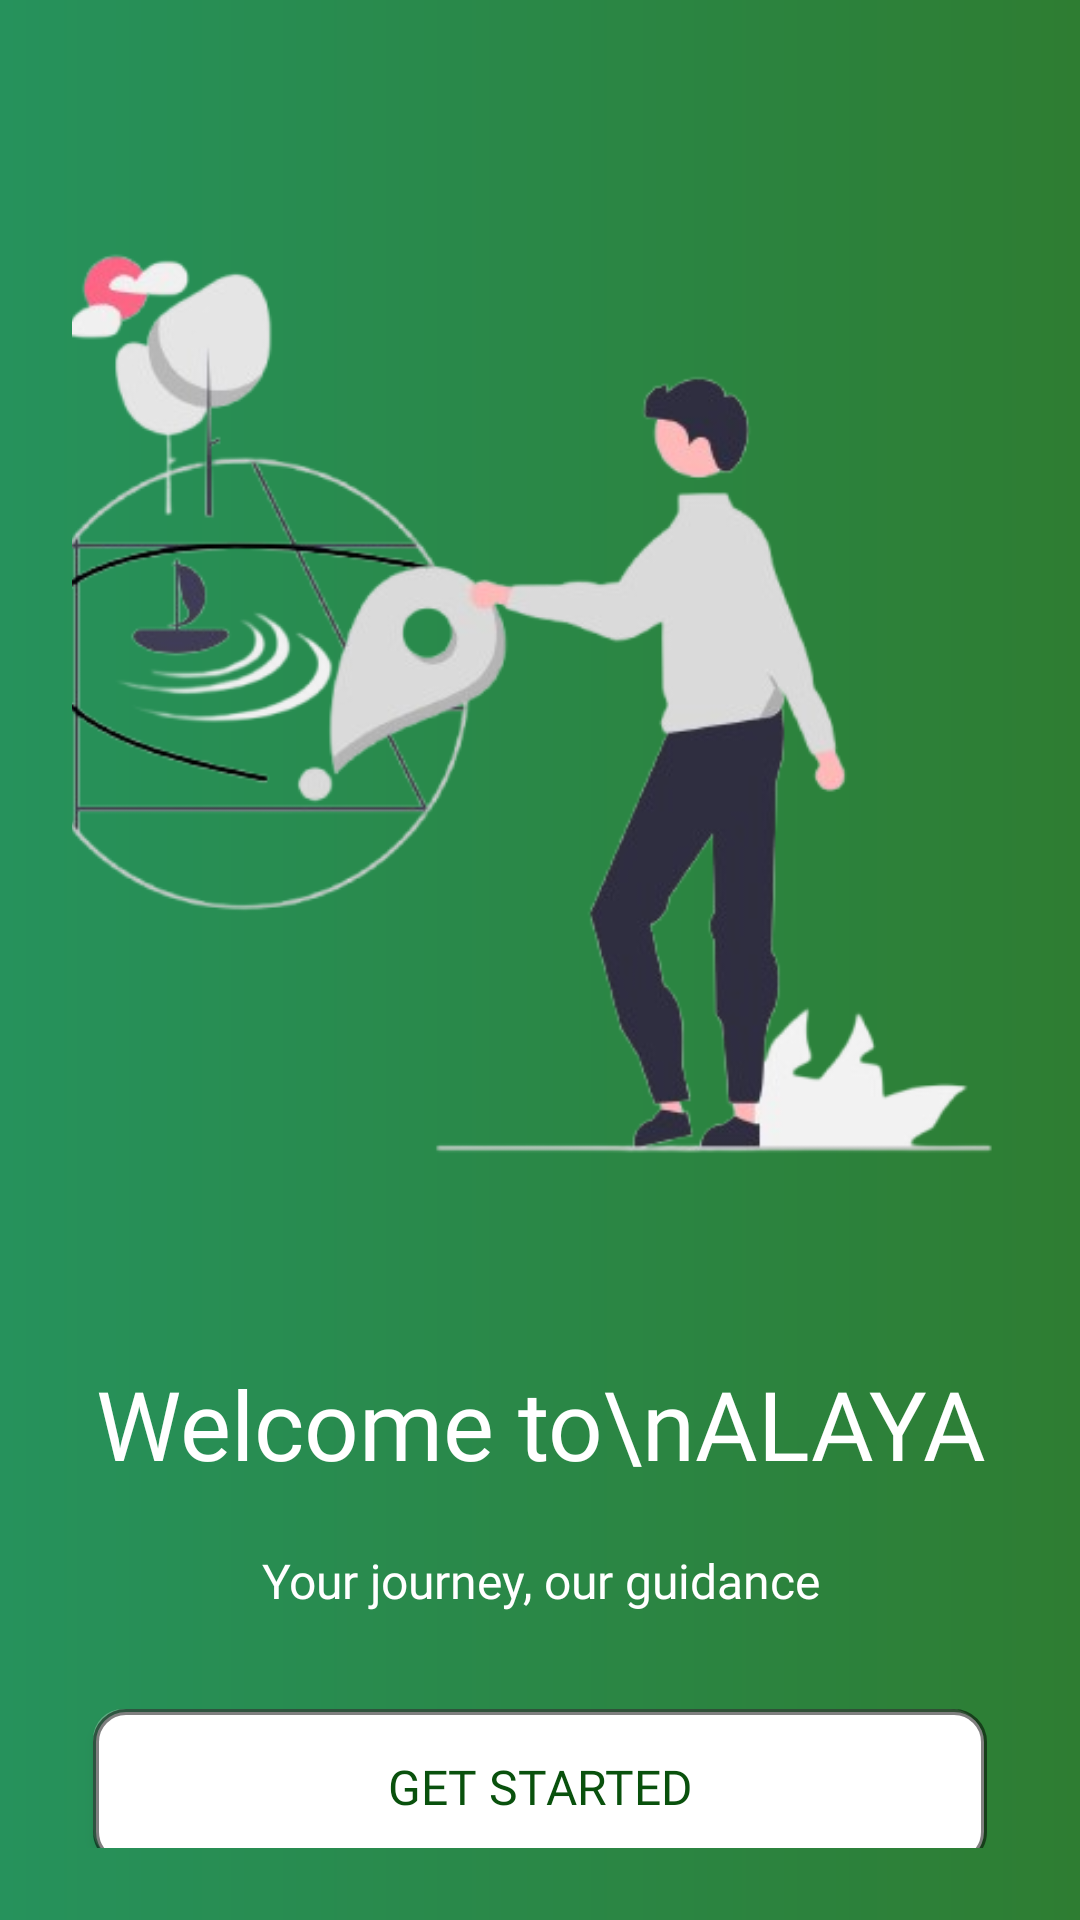

Write the Android layout XML for this screen, with the resource values it uses.
<!-- AndroidManifest.xml: application theme Theme.AlayaApp -->
<!-- res/layout/activity_welcome_page.xml -->
<?xml version="1.0" encoding="utf-8"?>
<androidx.constraintlayout.widget.ConstraintLayout
    xmlns:android="http://schemas.android.com/apk/res/android"
    xmlns:app="http://schemas.android.com/apk/res-auto"
    android:layout_width="match_parent"
    android:layout_height="match_parent"
    android:background="@drawable/gradient_background"
    android:padding="24dp">

    <ImageView
        android:id="@+id/splash_image"
        android:layout_width="387dp"
        android:layout_height="421dp"
        android:scaleType="fitCenter"
        android:src="@drawable/undraw_map_cuix"
        app:layout_constraintBottom_toBottomOf="parent"
        app:layout_constraintEnd_toEndOf="parent"
        app:layout_constraintHorizontal_bias="0.666"
        app:layout_constraintStart_toStartOf="parent"
        app:layout_constraintTop_toTopOf="parent"
        app:layout_constraintVertical_bias="0.0" />

    <TextView
        android:id="@+id/title_text"
        android:layout_width="wrap_content"
        android:layout_height="wrap_content"
        android:layout_marginTop="8dp"
        android:fontFamily="@font/poppins_bold"
        android:lineSpacingExtra="6dp"
        android:text="Welcome to\nALAYA"
        android:textAlignment="center"
        android:textColor="@android:color/white"
        android:textSize="32sp"
        app:layout_constraintEnd_toEndOf="parent"
        app:layout_constraintStart_toStartOf="parent"
        app:layout_constraintTop_toBottomOf="@id/splash_image" />

    <TextView
        android:id="@+id/subtitle_text"
        android:layout_width="wrap_content"
        android:layout_height="wrap_content"
        android:layout_marginTop="20dp"
        android:fontFamily="@font/roboto_condensed_light_italic"
        android:text="Your journey, our guidance"
        android:textAlignment="center"
        android:textColor="@android:color/white"
        android:textSize="16sp"
        app:layout_constraintEnd_toEndOf="parent"
        app:layout_constraintStart_toStartOf="parent"
        app:layout_constraintTop_toBottomOf="@id/title_text" />

    <Button
        android:id="@+id/get_started_button"
        android:layout_width="298dp"
        android:layout_height="52dp"
        android:layout_marginTop="32dp"
        android:background="@drawable/rounded_button_white"
        android:fontFamily="@font/roboto_medium"
        android:gravity="center"
        android:paddingLeft="32dp"
        android:paddingTop="12dp"
        android:paddingRight="32dp"
        android:paddingBottom="12dp"
        android:text="Get Started"
        android:textColor="#09510D"
        android:textSize="16sp"
        app:layout_constraintEnd_toEndOf="parent"
        app:layout_constraintStart_toStartOf="parent"
        app:layout_constraintTop_toBottomOf="@id/subtitle_text" />

</androidx.constraintlayout.widget.ConstraintLayout>
<!-- resources referenced by this layout -->
<resources>
  <!-- drawable gradient_background (drawable) -->
  <?xml version="1.0" encoding="utf-8"?>
  <shape xmlns:android="http://schemas.android.com/apk/res/android"
      android:shape="rectangle">
      <gradient
          android:angle="0"
          android:startColor="#26925C"
          android:endColor="#2E7D32"
          android:type="linear" />
  </shape>
  <!-- drawable rounded_button_white (drawable) -->
  <?xml version="1.0" encoding="utf-8"?>
  <layer-list xmlns:android="http://schemas.android.com/apk/res/android">
  
      <item android:right="2dp" android:bottom="2dp">
          <shape android:shape="rectangle">
              <solid android:color="#40FFFFFF"/>
              <corners android:radius="10dp"/>
          </shape>
      </item>
  
      <item>
          <shape android:shape="rectangle">
              <solid android:color="@android:color/white"/>
              <stroke
                  android:width="2dp"
                  android:color="#80000000"/>
              <corners android:radius="10dp"/>
              <padding
                  android:left="16dp"
                  android:top="10dp"
                  android:right="16dp"
                  android:bottom="10dp"/>
          </shape>
      </item>
  
  </layer-list>
  <!-- drawable undraw_map_cuix: png bitmap (drawable, 85610 bytes) -->
  <style name="Theme.AlayaApp" parent="Base.Theme.AlayaApp" />
  <style name="Base.Theme.AlayaApp" parent="Theme.Material3.DayNight.NoActionBar">
  
          <item name="colorPrimary">@color/colorPrimary</item>
          <item name="colorPrimaryVariant">@color/colorPrimaryDark</item>
          <item name="colorOnPrimary">@color/white</item>
  
          <item name="android:statusBarColor">?attr/colorPrimaryVariant</item>
      </style>
  <color name="colorPrimary">#3f9453</color>
  <color name="colorPrimaryDark">#2E7D32</color>
  <color name="white">#FFFFFF</color>
</resources>
